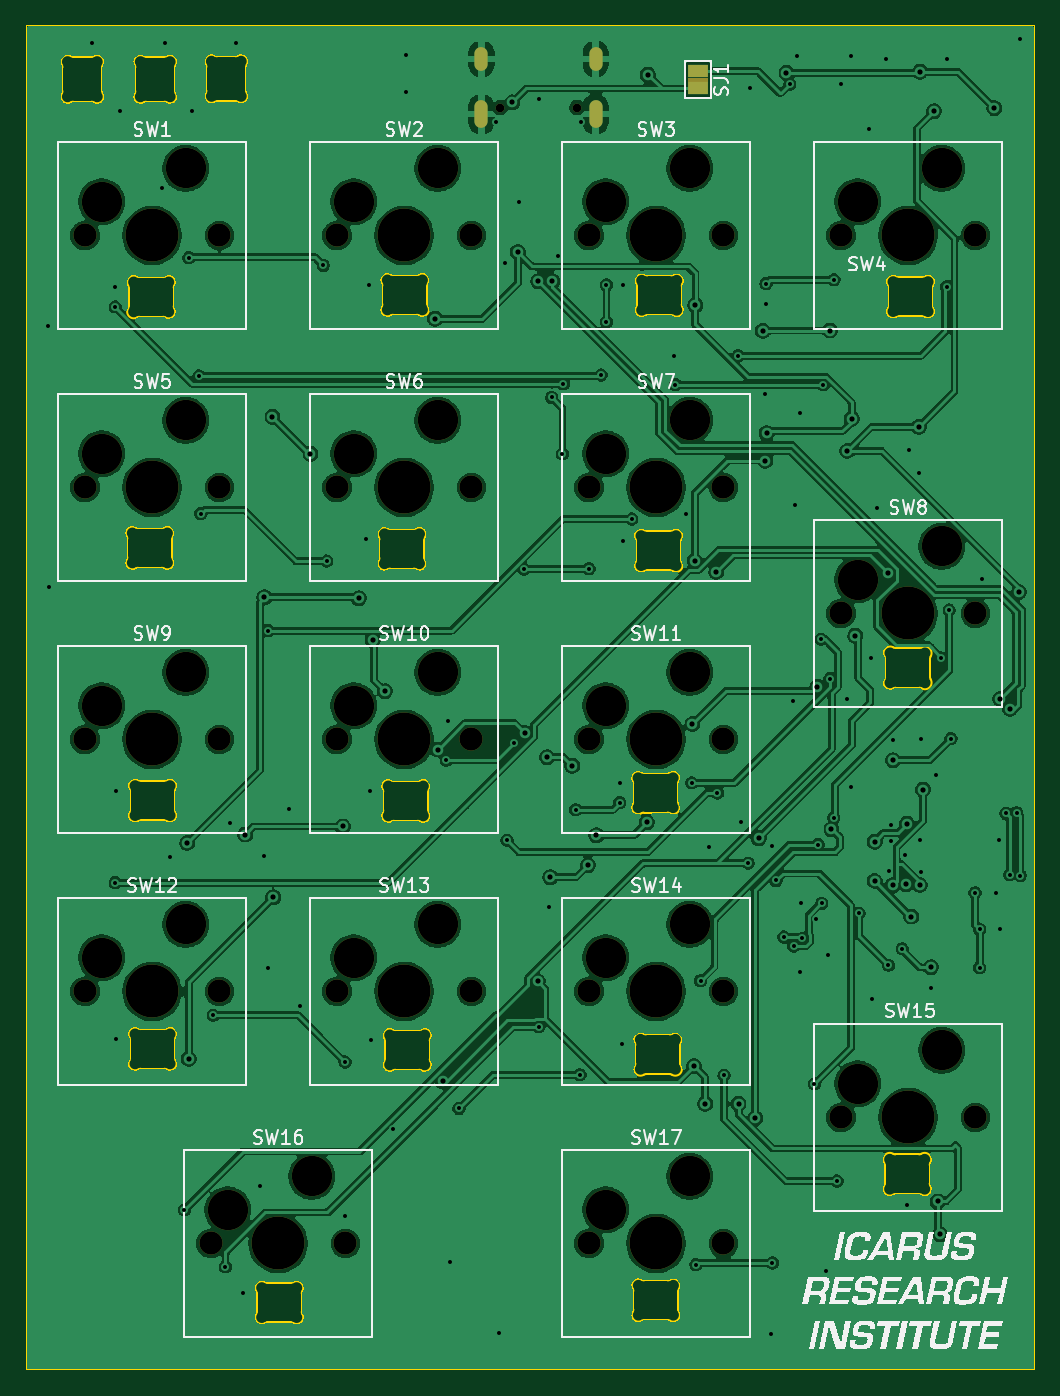
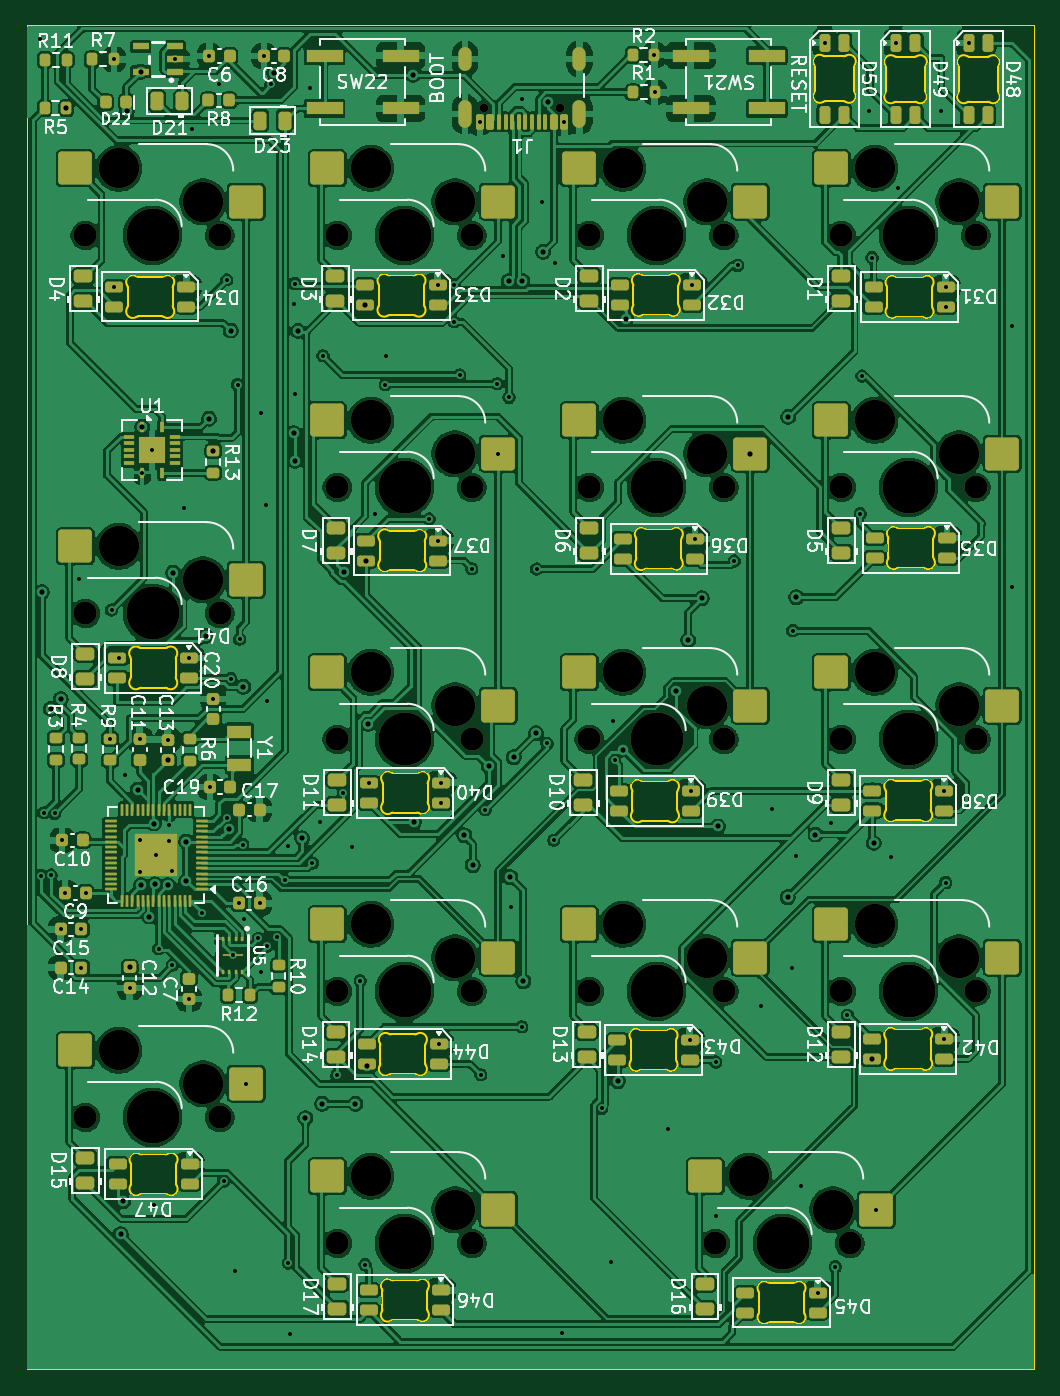
Circuit board: 11 layer files. Board 76.2 x 101.6 mm.
- bottom_copper: 2 LAYER MECHANICAL NUMPAD PCB WITH RP2040-B_Cu.gbr (616733 bytes)
- bottom_mask: 2 LAYER MECHANICAL NUMPAD PCB WITH RP2040-B_Mask.gbr (15732 bytes)
- paste: 2 LAYER MECHANICAL NUMPAD PCB WITH RP2040-B_Paste.gbr (14214 bytes)
- bottom_silk: 2 LAYER MECHANICAL NUMPAD PCB WITH RP2040-B_Silkscreen.gbr (144498 bytes)
- outline: 2 LAYER MECHANICAL NUMPAD PCB WITH RP2040-Edge_Cuts.gbr (27151 bytes)
- top_copper: 2 LAYER MECHANICAL NUMPAD PCB WITH RP2040-F_Cu.gbr (402557 bytes)
- top_mask: 2 LAYER MECHANICAL NUMPAD PCB WITH RP2040-F_Mask.gbr (3782 bytes)
- paste: 2 LAYER MECHANICAL NUMPAD PCB WITH RP2040-F_Paste.gbr (486 bytes)
- top_silk: 2 LAYER MECHANICAL NUMPAD PCB WITH RP2040-F_Silkscreen.gbr (61515 bytes)
- drill: 2 LAYER MECHANICAL NUMPAD PCB WITH RP2040-NPTH.drl (1733 bytes)
- drill: 2 LAYER MECHANICAL NUMPAD PCB WITH RP2040-PTH.drl (4116 bytes)

=== bottom_copper: 2 LAYER MECHANICAL NUMPAD PCB WITH RP2040-B_Cu.gbr (616733 bytes, source omitted) ===
=== bottom_mask: 2 LAYER MECHANICAL NUMPAD PCB WITH RP2040-B_Mask.gbr (15732 bytes, source omitted) ===
=== paste: 2 LAYER MECHANICAL NUMPAD PCB WITH RP2040-B_Paste.gbr (14214 bytes, source omitted) ===
=== bottom_silk: 2 LAYER MECHANICAL NUMPAD PCB WITH RP2040-B_Silkscreen.gbr (144498 bytes, source omitted) ===
=== outline: 2 LAYER MECHANICAL NUMPAD PCB WITH RP2040-Edge_Cuts.gbr (27151 bytes, source omitted) ===
=== top_copper: 2 LAYER MECHANICAL NUMPAD PCB WITH RP2040-F_Cu.gbr (402557 bytes, source omitted) ===
=== top_mask: 2 LAYER MECHANICAL NUMPAD PCB WITH RP2040-F_Mask.gbr ===
%TF.GenerationSoftware,KiCad,Pcbnew,10.0.1*%
%TF.CreationDate,2026-06-18T20:02:16-07:00*%
%TF.ProjectId,2 LAYER MECHANICAL NUMPAD PCB WITH RP2040,32204c41-5945-4522-904d-454348414e49,rev?*%
%TF.SameCoordinates,Original*%
%TF.FileFunction,Soldermask,Top*%
%TF.FilePolarity,Negative*%
%FSLAX46Y46*%
G04 Gerber Fmt 4.6, Leading zero omitted, Abs format (unit mm)*
G04 Created by KiCad (PCBNEW 10.0.1) date 2026-06-18 20:02:16*
%MOMM*%
%LPD*%
G01*
G04 APERTURE LIST*
%ADD10C,1.750000*%
%ADD11C,3.050000*%
%ADD12C,4.000000*%
%ADD13R,1.500000X1.000000*%
%ADD14C,0.650000*%
%ADD15O,1.000000X1.800000*%
%ADD16O,1.000000X2.100000*%
G04 APERTURE END LIST*
%TO.C,SJ1*%
G36*
X78599600Y-26189800D02*
G01*
X80099600Y-26189800D01*
X80099600Y-26489800D01*
X78599600Y-26489800D01*
X78599600Y-26189800D01*
G37*
%TD*%
D10*
%TO.C,SW11*%
X71120000Y-76200000D03*
D11*
X72390000Y-73660000D03*
D12*
X76200000Y-76200000D03*
D11*
X78740000Y-71120000D03*
D10*
X81280000Y-76200000D03*
%TD*%
%TO.C,SW8*%
X90170000Y-66675000D03*
D11*
X91440000Y-64135000D03*
D12*
X95250000Y-66675000D03*
D11*
X97790000Y-61595000D03*
D10*
X100330000Y-66675000D03*
%TD*%
%TO.C,SW17*%
X71120000Y-114300000D03*
D11*
X72390000Y-111760000D03*
D12*
X76200000Y-114300000D03*
D11*
X78740000Y-109220000D03*
D10*
X81280000Y-114300000D03*
%TD*%
%TO.C,SW12*%
X33020000Y-95250000D03*
D11*
X34290000Y-92710000D03*
D12*
X38100000Y-95250000D03*
D11*
X40640000Y-90170000D03*
D10*
X43180000Y-95250000D03*
%TD*%
%TO.C,SW7*%
X71120000Y-57150000D03*
D11*
X72390000Y-54610000D03*
D12*
X76200000Y-57150000D03*
D11*
X78740000Y-52070000D03*
D10*
X81280000Y-57150000D03*
%TD*%
%TO.C,SW14*%
X71120000Y-95250000D03*
D11*
X72390000Y-92710000D03*
D12*
X76200000Y-95250000D03*
D11*
X78740000Y-90170000D03*
D10*
X81280000Y-95250000D03*
%TD*%
%TO.C,SW1*%
X33020000Y-38100000D03*
D11*
X34290000Y-35560000D03*
D12*
X38100000Y-38100000D03*
D11*
X40640000Y-33020000D03*
D10*
X43180000Y-38100000D03*
%TD*%
%TO.C,SW9*%
X33020000Y-76200000D03*
D11*
X34290000Y-73660000D03*
D12*
X38100000Y-76200000D03*
D11*
X40640000Y-71120000D03*
D10*
X43180000Y-76200000D03*
%TD*%
%TO.C,SW3*%
X71120000Y-38100000D03*
D11*
X72390000Y-35560000D03*
D12*
X76200000Y-38100000D03*
D11*
X78740000Y-33020000D03*
D10*
X81280000Y-38100000D03*
%TD*%
%TO.C,SW10*%
X52070000Y-76200000D03*
D11*
X53340000Y-73660000D03*
D12*
X57150000Y-76200000D03*
D11*
X59690000Y-71120000D03*
D10*
X62230000Y-76200000D03*
%TD*%
%TO.C,SW6*%
X52070000Y-57150000D03*
D11*
X53340000Y-54610000D03*
D12*
X57150000Y-57150000D03*
D11*
X59690000Y-52070000D03*
D10*
X62230000Y-57150000D03*
%TD*%
%TO.C,SW2*%
X52070000Y-38100000D03*
D11*
X53340000Y-35560000D03*
D12*
X57150000Y-38100000D03*
D11*
X59690000Y-33020000D03*
D10*
X62230000Y-38100000D03*
%TD*%
D13*
%TO.C,SJ1*%
X79349600Y-25689800D03*
X79349600Y-26989800D03*
%TD*%
D10*
%TO.C,SW15*%
X90170000Y-104775000D03*
D11*
X91440000Y-102235000D03*
D12*
X95250000Y-104775000D03*
D11*
X97790000Y-99695000D03*
D10*
X100330000Y-104775000D03*
%TD*%
%TO.C,SW4*%
X90170000Y-38100000D03*
D11*
X91440000Y-35560000D03*
D12*
X95250000Y-38100000D03*
D11*
X97790000Y-33020000D03*
D10*
X100330000Y-38100000D03*
%TD*%
%TO.C,SW5*%
X33020000Y-57150000D03*
D11*
X34290000Y-54610000D03*
D12*
X38100000Y-57150000D03*
D11*
X40640000Y-52070000D03*
D10*
X43180000Y-57150000D03*
%TD*%
%TO.C,SW16*%
X42545000Y-114300000D03*
D11*
X43815000Y-111760000D03*
D12*
X47625000Y-114300000D03*
D11*
X50165000Y-109220000D03*
D10*
X52705000Y-114300000D03*
%TD*%
%TO.C,SW13*%
X52070000Y-95250000D03*
D11*
X53340000Y-92710000D03*
D12*
X57150000Y-95250000D03*
D11*
X59690000Y-90170000D03*
D10*
X62230000Y-95250000D03*
%TD*%
D14*
%TO.C,J1*%
X64420000Y-28430000D03*
X70200000Y-28430000D03*
D15*
X62990000Y-24750000D03*
D16*
X62990000Y-28930000D03*
D15*
X71630000Y-24750000D03*
D16*
X71630000Y-28930000D03*
%TD*%
M02*

=== paste: 2 LAYER MECHANICAL NUMPAD PCB WITH RP2040-F_Paste.gbr ===
%TF.GenerationSoftware,KiCad,Pcbnew,10.0.1*%
%TF.CreationDate,2026-06-18T20:02:16-07:00*%
%TF.ProjectId,2 LAYER MECHANICAL NUMPAD PCB WITH RP2040,32204c41-5945-4522-904d-454348414e49,rev?*%
%TF.SameCoordinates,Original*%
%TF.FileFunction,Paste,Top*%
%TF.FilePolarity,Positive*%
%FSLAX46Y46*%
G04 Gerber Fmt 4.6, Leading zero omitted, Abs format (unit mm)*
G04 Created by KiCad (PCBNEW 10.0.1) date 2026-06-18 20:02:16*
%MOMM*%
%LPD*%
G01*
G04 APERTURE LIST*
G04 APERTURE END LIST*
M02*

=== top_silk: 2 LAYER MECHANICAL NUMPAD PCB WITH RP2040-F_Silkscreen.gbr (61515 bytes, source omitted) ===
=== drill: 2 LAYER MECHANICAL NUMPAD PCB WITH RP2040-NPTH.drl ===
M48
; DRILL file KiCad 10.0.1 date 2026-06-18T20:02:13
; FORMAT={-:-/ absolute / metric / decimal}
; #@! TF.CreationDate,2026-06-18T20:02:13-07:00
; #@! TF.GenerationSoftware,Kicad,Pcbnew,10.0.1
; #@! TF.FileFunction,NonPlated,1,2,NPTH
FMAT,2
METRIC
; #@! TA.AperFunction,NonPlated,NPTH,ComponentDrill
T1C0.650
; #@! TA.AperFunction,NonPlated,NPTH,ComponentDrill
T2C1.750
; #@! TA.AperFunction,NonPlated,NPTH,ComponentDrill
T3C3.050
; #@! TA.AperFunction,NonPlated,NPTH,ComponentDrill
T4C4.000
%
G90
G05
T1
X64.42Y-28.43
X70.2Y-28.43
T2
X33.02Y-38.1
X33.02Y-57.15
X33.02Y-76.2
X33.02Y-95.25
X42.545Y-114.3
X43.18Y-38.1
X43.18Y-57.15
X43.18Y-76.2
X43.18Y-95.25
X52.07Y-38.1
X52.07Y-57.15
X52.07Y-76.2
X52.07Y-95.25
X52.705Y-114.3
X62.23Y-38.1
X62.23Y-57.15
X62.23Y-76.2
X62.23Y-95.25
X71.12Y-38.1
X71.12Y-57.15
X71.12Y-76.2
X71.12Y-95.25
X71.12Y-114.3
X81.28Y-38.1
X81.28Y-57.15
X81.28Y-76.2
X81.28Y-95.25
X81.28Y-114.3
X90.17Y-38.1
X90.17Y-66.675
X90.17Y-104.775
X100.33Y-38.1
X100.33Y-66.675
X100.33Y-104.775
T3
X34.29Y-35.56
X34.29Y-54.61
X34.29Y-73.66
X34.29Y-92.71
X40.64Y-33.02
X40.64Y-52.07
X40.64Y-71.12
X40.64Y-90.17
X43.815Y-111.76
X50.165Y-109.22
X53.34Y-35.56
X53.34Y-54.61
X53.34Y-73.66
X53.34Y-92.71
X59.69Y-33.02
X59.69Y-52.07
X59.69Y-71.12
X59.69Y-90.17
X72.39Y-35.56
X72.39Y-54.61
X72.39Y-73.66
X72.39Y-92.71
X72.39Y-111.76
X78.74Y-33.02
X78.74Y-52.07
X78.74Y-71.12
X78.74Y-90.17
X78.74Y-109.22
X91.44Y-35.56
X91.44Y-64.135
X91.44Y-102.235
X97.79Y-33.02
X97.79Y-61.595
X97.79Y-99.695
T4
X38.1Y-38.1
X38.1Y-57.15
X38.1Y-76.2
X38.1Y-95.25
X47.625Y-114.3
X57.15Y-38.1
X57.15Y-57.15
X57.15Y-76.2
X57.15Y-95.25
X76.2Y-38.1
X76.2Y-57.15
X76.2Y-76.2
X76.2Y-95.25
X76.2Y-114.3
X95.25Y-38.1
X95.25Y-66.675
X95.25Y-104.775
M30

=== drill: 2 LAYER MECHANICAL NUMPAD PCB WITH RP2040-PTH.drl ===
M48
; DRILL file KiCad 10.0.1 date 2026-06-18T20:02:13
; FORMAT={-:-/ absolute / metric / decimal}
; #@! TF.CreationDate,2026-06-18T20:02:13-07:00
; #@! TF.GenerationSoftware,Kicad,Pcbnew,10.0.1
; #@! TF.FileFunction,Plated,1,2,PTH
FMAT,2
METRIC
; #@! TA.AperFunction,Plated,PTH,ViaDrill
T1C0.300
; #@! TA.AperFunction,Plated,PTH,ViaDrill
T2C0.394
; #@! TA.AperFunction,Plated,PTH,ComponentDrill
T3C0.600
%
G90
G05
T1
X30.251Y-44.907
X30.302Y-64.694
X33.567Y-23.564
X35.299Y-41.998
X35.299Y-43.498
X35.306Y-87.02
X35.4Y-80.073
X35.4Y-98.843
X35.662Y-28.677
X38.862Y-34.544
X39.079Y-23.564
X39.446Y-85.09
X40.54Y-111.76
X40.869Y-39.776
X41.123Y-28.677
X41.631Y-48.717
X41.758Y-59.131
X42.723Y-97.053
X43.637Y-116.053
X43.993Y-82.55
X44.451Y-23.531
X44.976Y-118.02
X46.228Y-109.957
X46.584Y-84.988
X46.863Y-67.97
X46.888Y-93.497
X48.412Y-81.432
X49.251Y-96.317
X51.029Y-40.361
X51.283Y-62.713
X52.68Y-100.584
X52.68Y-112.217
X54.254Y-61.035
X54.476Y-41.846
X54.545Y-80.098
X54.654Y-98.92
X56.312Y-105.664
X57.29Y-27.28
X57.316Y-24.46
X60.325Y-77.775
X60.477Y-74.803
X60.604Y-115.722
X61.29Y-104.089
X64.11Y-29.505
X64.313Y-121.082
X64.795Y-40.183
X64.922Y-83.82
X65.43Y-76.505
X65.837Y-35.585
X66.218Y-63.322
X67.31Y-27.813
X67.335Y-97.917
X68.123Y-88.875
X68.301Y-50.343
X68.758Y-39.624
X69.115Y-54.61
X69.19Y-49.312
X70.104Y-81.509
X70.434Y-101.549
X70.51Y-29.505
X71.12Y-63.297
X72.034Y-48.641
X72.441Y-41.834
X72.441Y-44.628
X73.431Y-79.477
X73.431Y-80.977
X73.602Y-99.25
X73.653Y-61.175
X73.704Y-41.871
X74.346Y-59.538
X77.572Y-47.193
X77.648Y-49.378
X78.435Y-59.131
X78.881Y-79.477
X79.197Y-115.9
X79.553Y-94.437
X80.188Y-84.353
X80.828Y-80.25
X81.331Y-101.6
X82.372Y-47.193
X82.601Y-82.423
X83.16Y-85.554
X83.312Y-26.924
X84.455Y-50.114
X84.506Y-41.732
X84.531Y-43.256
X84.887Y-121.158
X84.988Y-84.277
X84.988Y-115.773
X85.258Y-86.858
X85.852Y-91.135
X86.296Y-26.67
X86.563Y-73.33
X86.589Y-91.821
X86.69Y-58.496
X86.83Y-24.526
X87.046Y-51.537
X87.046Y-93.751
X87.16Y-88.595
X87.249Y-91.237
X88.165Y-102.235
X88.316Y-89.764
X88.443Y-84.143
X88.671Y-68.631
X88.71Y-88.595
X88.824Y-49.378
X89.002Y-116.408
X89.205Y-92.501
X89.332Y-71.603
X89.626Y-82.108
X89.637Y-41.453
X89.865Y-109.576
X90.195Y-26.645
X90.653Y-73.139
X90.907Y-79.781
X90.955Y-24.526
X91.527Y-89.332
X92.253Y-30.023
X92.474Y-70.04
X92.507Y-95.822
X92.888Y-58.699
X93.539Y-24.765
X93.751Y-93.269
X93.777Y-86.157
X93.983Y-82.677
X93.983Y-83.871
X94.107Y-76.221
X94.793Y-92.024
X94.983Y-84.938
X95.123Y-111.43
X95.287Y-54.304
X96.037Y-56.029
X96.164Y-83.795
X96.19Y-86.182
X96.215Y-76.187
X96.977Y-94.984
X97.358Y-78.892
X97.754Y-70.04
X98.153Y-41.973
X98.159Y-24.79
X98.349Y-66.421
X98.476Y-76.137
X100.304Y-87.791
X100.647Y-90.551
X100.647Y-93.447
X100.813Y-64.084
X101.854Y-87.791
X102.083Y-83.828
X102.197Y-90.551
X102.641Y-81.788
X102.921Y-86.436
X103.44Y-81.736
X103.719Y-86.488
X103.734Y-23.241
T2
X40.742Y-84.023
X40.85Y-100.343
X45.136Y-83.388
X46.584Y-65.456
X47.193Y-51.816
X47.244Y-88.138
X50.065Y-54.61
X52.502Y-82.779
X53.721Y-65.532
X54.762Y-68.682
X55.702Y-72.568
X59.487Y-44.396
X59.69Y-76.962
X60.071Y-102.032
X65.329Y-28.042
X65.735Y-39.345
X66.269Y-75.717
X67.234Y-94.488
X67.285Y-41.554
X67.945Y-77.546
X68.199Y-86.614
X68.335Y-41.554
X69.85Y-78.185
X71.044Y-85.7
X71.679Y-83.439
X75.489Y-82.474
X75.565Y-25.955
X78.943Y-75.032
X79.052Y-100.883
X79.103Y-62.675
X79.154Y-43.371
X79.908Y-103.734
X80.747Y-63.525
X82.423Y-103.734
X83.693Y-104.826
X83.947Y-83.668
X84.252Y-45.314
X84.455Y-55.118
X84.55Y-53.061
X86.047Y-25.805
X88.392Y-72.212
X89.332Y-45.288
X89.45Y-82.991
X90.653Y-54.388
X90.983Y-51.943
X91.246Y-68.353
X92.71Y-83.922
X92.71Y-86.9
X93.701Y-63.602
X94.086Y-87.216
X94.107Y-77.771
X95.083Y-87.138
X95.156Y-82.557
X95.488Y-89.586
X96.037Y-52.579
X96.114Y-87.198
X96.139Y-25.715
X96.368Y-79.985
X96.977Y-93.434
X97.206Y-28.718
X97.485Y-111.125
X97.65Y-113.602
X101.766Y-28.473
X102.198Y-73.149
X102.94Y-73.891
X103.623Y-65.049
T3
G00X62.99Y-24.35
M15
G01X62.99Y-25.15
M16
G05
G00X62.99Y-28.38
M15
G01X62.99Y-29.48
M16
G05
G00X71.63Y-24.35
M15
G01X71.63Y-25.15
M16
G05
G00X71.63Y-28.38
M15
G01X71.63Y-29.48
M16
G05
M30
